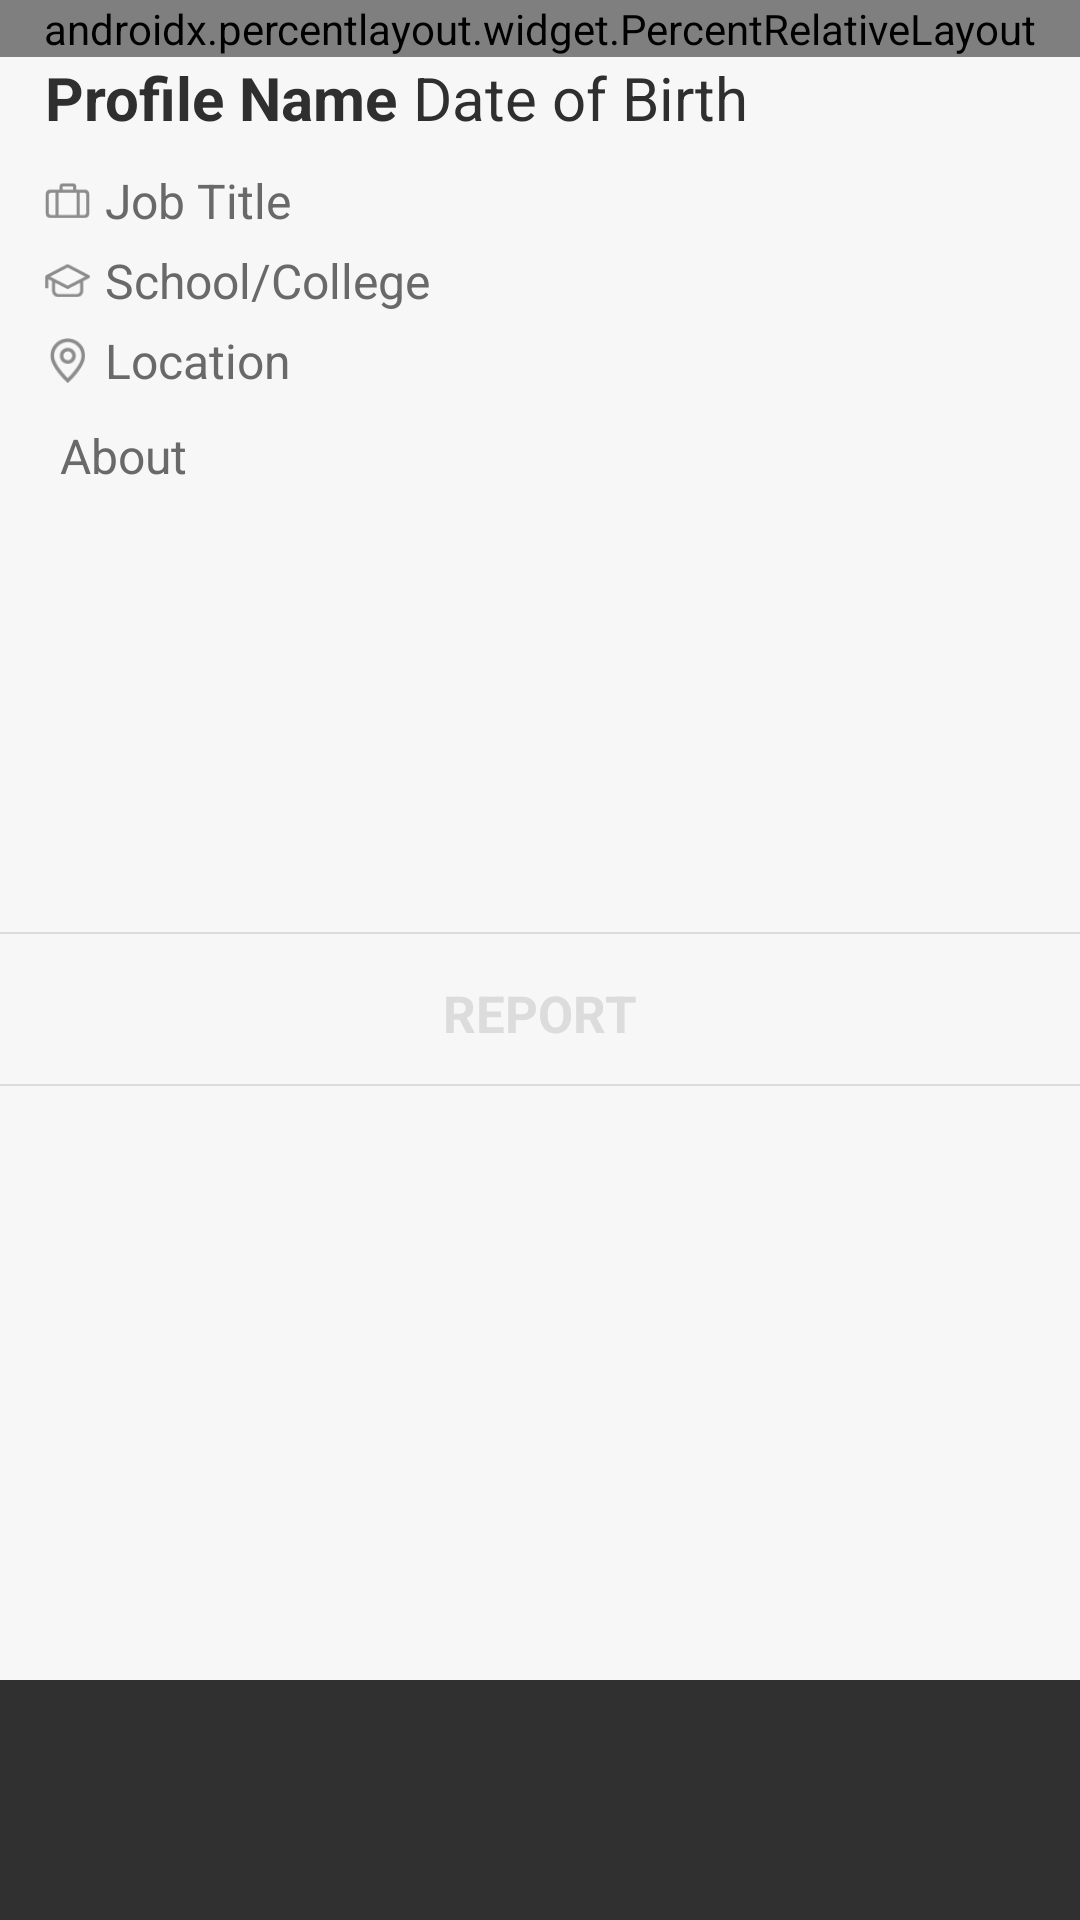

The Android layout XML behind this screen, and the referenced resources:
<!-- AndroidManifest.xml: application theme noactionbar_whiteStatus -->
<!-- res/layout/fragment_user_detail_.xml -->
<FrameLayout xmlns:android="http://schemas.android.com/apk/res/android"
    xmlns:tools="http://schemas.android.com/tools"
    android:layout_width="match_parent"
    android:layout_height="match_parent"
    android:theme="@style/theme_popup"
    xmlns:app="http://schemas.android.com/apk/res-auto"
    tools:context="com.twdev.gosesh.Users.User_detail_F">


    <ScrollView
        android:id="@+id/scrollView"
        android:layout_width="match_parent"
        android:layout_height="match_parent"
        android:layout_marginBottom="80dp"
        android:fillViewport="true"
        android:scrollbars="none">

        <LinearLayout
            android:layout_width="match_parent"
            android:layout_height="wrap_content"
            android:background="@color/white"
            android:orientation="vertical"
            android:paddingBottom="80dp">

            <androidx.percentlayout.widget.PercentRelativeLayout
                android:id="@+id/card_layout"
                android:layout_width="match_parent"
                android:layout_height="wrap_content">

                <RelativeLayout
                    android:id="@+id/shared_element"
                    android:layout_width="match_parent"
                    android:background="@color/black"
                    app:layout_heightPercent="82%"
                    android:layout_height="0dp">

                    <RelativeLayout
                        android:layout_width="match_parent"
                        android:layout_height="wrap_content">

                        <androidx.viewpager.widget.ViewPager
                            android:layout_width="match_parent"
                            android:layout_height="match_parent"
                            android:id="@+id/image_slider_pager">

                        </androidx.viewpager.widget.ViewPager>


                        <ImageButton
                            android:id="@+id/profile_menu"
                            android:layout_width="32dp"
                            android:layout_height="32dp"
                            android:layout_alignParentEnd="true"
                            android:layout_marginEnd="15dp"
                            android:layout_marginTop="15dp"
                            android:background="@color/transparent"
                            android:scaleType="fitCenter"
                            android:src="@drawable/ic_three_dots" />
                    </RelativeLayout>

                    <LinearLayout
                        android:layout_width="match_parent"
                        android:layout_height="30dp"
                        android:layout_alignParentBottom="true"
                        android:background="@color/white" />


                    <com.google.android.material.tabs.TabLayout
                        android:id="@+id/indicator"
                        android:layout_width="match_parent"
                        android:layout_height="30dp"
                        app:tabBackground="@drawable/d_indicator_background"
                        app:tabGravity="center"
                        app:tabIndicatorHeight="0dp"
                        android:layout_marginBottom="30dp"
                        android:layout_alignParentBottom="true"
                        />



-->
                    <ImageButton
                        android:id="@+id/move_downbtn"
                        android:layout_width="60dp"
                        android:layout_height="60dp"
                        android:layout_alignParentBottom="true"
                        android:layout_alignParentEnd="true"
                        android:layout_marginEnd="15dp"
                        android:background="@color/transparent"
                        android:scaleType="fitXY"
                        android:src="@drawable/ic_binder_move_below"
                        android:visibility="visible" />


                </RelativeLayout>


            </androidx.percentlayout.widget.PercentRelativeLayout>


            <RelativeLayout
                android:id="@+id/username_layout"
                android:layout_width="match_parent"
                android:layout_height="wrap_content"
                android:layout_marginStart="15dp"
                android:layout_marginEnd="15dp">

                <LinearLayout
                    android:layout_width="wrap_content"
                    android:layout_height="wrap_content"
                    android:layout_alignParentStart="true"
                    android:layout_alignParentTop="true"
                    android:orientation="horizontal">

                    <TextView
                        android:id="@+id/username_txt"
                        android:layout_width="wrap_content"
                        android:layout_height="wrap_content"
                        android:maxLines="1"
                        android:text="@string/profile_name"
                        android:textColor="@color/black"
                        android:textSize="20dp"
                        android:textStyle="bold" />

                    <TextView
                        android:id="@+id/bottom_age"
                        android:layout_width="wrap_content"
                        android:layout_height="wrap_content"
                        android:layout_marginStart="5dp"
                        android:text="@string/date_of_birth"
                        android:maxLines="1"
                        android:textColor="@color/black"
                        android:textSize="20dp" />

                </LinearLayout>

            </RelativeLayout>


            <LinearLayout
                android:id="@+id/bottom_layout"
                android:layout_width="match_parent"
                android:layout_height="wrap_content"
                android:layout_below="@+id/card_viewstack"
                android:layout_marginStart="15dp"
                android:layout_marginEnd="15dp"
                android:background="@color/white"
                android:orientation="vertical"
                android:visibility="visible">


                <LinearLayout
                    android:id="@+id/job_layout"
                    android:layout_width="match_parent"
                    android:layout_height="wrap_content"
                    android:layout_marginTop="10dp">

                    <ImageView
                        android:layout_width="15dp"
                        android:layout_height="15dp"
                        android:layout_gravity="center_vertical"
                        android:scaleType="fitCenter"
                        android:src="@drawable/ic_exploring_gray" />

                    <TextView
                        android:id="@+id/bottom_job_txt"
                        android:layout_width="wrap_content"
                        android:layout_height="wrap_content"
                        android:layout_marginStart="5dp"
                        android:text="@string/job_title"
                        android:textColor="@color/dimgray"
                        android:textSize="16dp" />

                </LinearLayout>

                <LinearLayout
                    android:id="@+id/school_layout"
                    android:layout_width="match_parent"
                    android:layout_height="wrap_content"
                    android:layout_marginTop="5dp">

                    <ImageView
                        android:layout_width="15dp"
                        android:layout_height="15dp"
                        android:layout_gravity="center_vertical"
                        android:scaleType="fitCenter"
                        android:src="@drawable/ic_school_gray" />

                    <TextView
                        android:id="@+id/bottom_school_txt"
                        android:layout_width="wrap_content"
                        android:layout_height="wrap_content"
                        android:layout_marginStart="5dp"
                        android:text="@string/school_college"
                        android:textColor="@color/dimgray"
                        android:textSize="16dp" />
                </LinearLayout>


                <LinearLayout
                    android:layout_width="match_parent"
                    android:layout_height="wrap_content"
                    android:layout_marginTop="5dp">

                    <ImageView
                        android:layout_width="15dp"
                        android:layout_height="15dp"
                        android:layout_gravity="center_vertical"
                        android:scaleType="fitCenter"
                        android:src="@drawable/ic_location" />

                    <TextView
                        android:id="@+id/bottom_location_txt"
                        android:layout_width="wrap_content"
                        android:layout_height="wrap_content"
                        android:layout_gravity="center_vertical"
                        android:layout_marginStart="5dp"
                        android:text="@string/location"
                        android:textColor="@color/dimgray"
                        android:textSize="16dp" />
                </LinearLayout>

                <LinearLayout
                    android:layout_width="match_parent"
                    android:layout_height="wrap_content">

                    <TextView
                        android:id="@+id/bottom_about_txt"
                        android:layout_width="wrap_content"
                        android:layout_height="wrap_content"
                        android:layout_gravity="center_vertical"
                        android:layout_marginBottom="10dp"
                        android:layout_marginStart="5dp"
                        android:layout_marginTop="10dp"
                        android:text="@string/about"
                        android:textColor="@color/dimgray"
                        android:textSize="16dp" />

                </LinearLayout>
            </LinearLayout>

            <LinearLayout
                android:layout_width="match_parent"
                android:layout_height="match_parent"
                android:layout_marginTop="20dp"
                android:gravity="center"
                android:orientation="vertical">

                <LinearLayout
                    android:layout_width="match_parent"
                    android:layout_height="0.5dp"
                    android:background="@color/gainsboro"
                    tools:ignore="Suspicious0dp" />

                <TextView
                    android:id="@+id/bottom_report_txt"
                    android:layout_width="wrap_content"
                    android:layout_height="50dp"
                    android:padding="15dp"
                    android:text="Report"
                    android:textAllCaps="true"
                    android:textColor="@color/gainsboro"
                    android:textSize="17dp"
                    android:textStyle="bold"/>


                <LinearLayout
                    android:layout_width="match_parent"
                    android:layout_height="0.5dp"
                    android:background="@color/gainsboro"
                    tools:ignore="Suspicious0dp" />

            </LinearLayout>

        </LinearLayout>

    </ScrollView>


</FrameLayout>
<!-- resources referenced by this layout -->
<resources>
  <color name="black">#2F2F2F</color>
  <color name="dimgray">#696969</color>
  <color name="gainsboro">#DCDCDC</color>
  <color name="transparent">#00ffffff</color>
  <color name="white">#f7f7f7</color>
  <!-- drawable d_indicator_background (drawable) -->
  <?xml version="1.0" encoding="utf-8"?>
  <selector xmlns:android="http://schemas.android.com/apk/res/android">
  
      <item android:state_selected="true">
  
          <shape
              android:innerRadius="0dp"
              android:shape="ring"
              android:thickness="4dp"
              android:useLevel="false">
              <solid android:color="@color/coloraccent"/>
          </shape>
  
      </item>
  
      <item>
          <shape
              android:innerRadius="0dp"
              android:shape="ring"
              android:thickness="4dp"
              android:useLevel="false">
              <solid android:color="#cccccc"/>
          </shape>
      </item>
  
  </selector>
  <!-- drawable ic_binder_move_below: png bitmap (drawable, 5141 bytes) -->
  <!-- drawable ic_exploring_gray: png bitmap (drawable, 500 bytes) -->
  <!-- drawable ic_location: png bitmap (drawable, 974 bytes) -->
  <!-- drawable ic_school_gray: png bitmap (drawable, 700 bytes) -->
  <!-- drawable ic_three_dots: png bitmap (drawable, 1926 bytes) -->
  <string name="about">About</string>
  <string name="date_of_birth">Date of Birth</string>
  <string name="job_title">Job Title</string>
  <string name="location">Location</string>
  <string name="profile_name">Profile Name</string>
  <string name="school_college">School/College</string>
  <style name="theme_popup" parent="Theme.AppCompat.NoActionBar">
          <item name="colorPrimary">@color/white</item>
          <item name="colorPrimaryDark">@color/white</item>
          <item name="colorAccent">@color/white</item>
          <item name="android:popupMenuStyle">@style/PopupMenu</item>
      </style>
  <style name="noactionbar_whiteStatus" parent="Theme.AppCompat.NoActionBar">
          <item name="colorPrimary">@color/white</item>
          <item name="colorPrimaryDark">@color/black</item>
          <item name="colorAccent">#42e667</item>
          <item name="android:popupMenuStyle">@style/PopupMenu</item>
          <item name="android:windowContentTransitions" tools:targetApi="lollipop">true</item>
      </style>
  <color name="coloraccent">#a3fa65</color>
  <style name="PopupMenu" parent="@android:style/Widget.PopupMenu">
          <item name="android:popupBackground">@android:color/white</item>
          <item name="android:textColor">@color/black</item>
      </style>
</resources>
